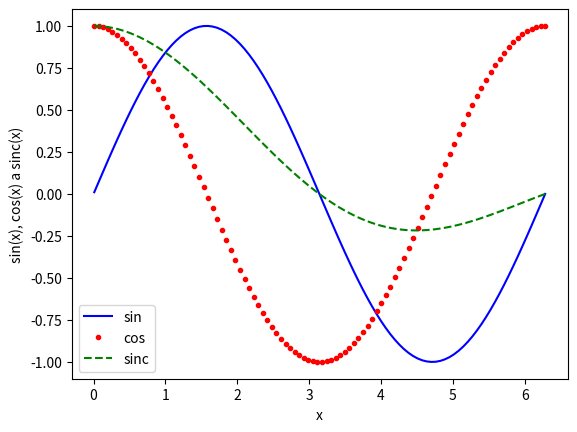

Write Python code to recreate this figure.
# - vykreslení průběhů funkcí sin a cos a sinc
#   do jediného grafu
# - změna stylu vykreslování průběhů funkcí

import numpy as np
import matplotlib.pyplot as plt

# hodnoty na x-ové ose
x = np.linspace(0.01, 2 * np.pi, 100)

# hodnoty na y-ové ose: první funkce
y1 = np.sin(x)

# hodnoty na y-ové ose: druhá funkce
y2 = np.cos(x)

# hodnoty na y-ové ose: třetí funkce
y3 = np.sin(x) / x

# vykreslit průběh všech tří funkcí
# se změnou stylu vykreslování
plt.plot(x, y1, "b-", label="sin")
plt.plot(x, y2, "r.", label="cos")
plt.plot(x, y3, "g--", label="sinc")

# přidání legendy
plt.legend(loc="lower left")

# popis os
plt.xlabel("x")
plt.ylabel("sin(x), cos(x) a sinc(x)")

# zobrazení grafu
plt.show()
